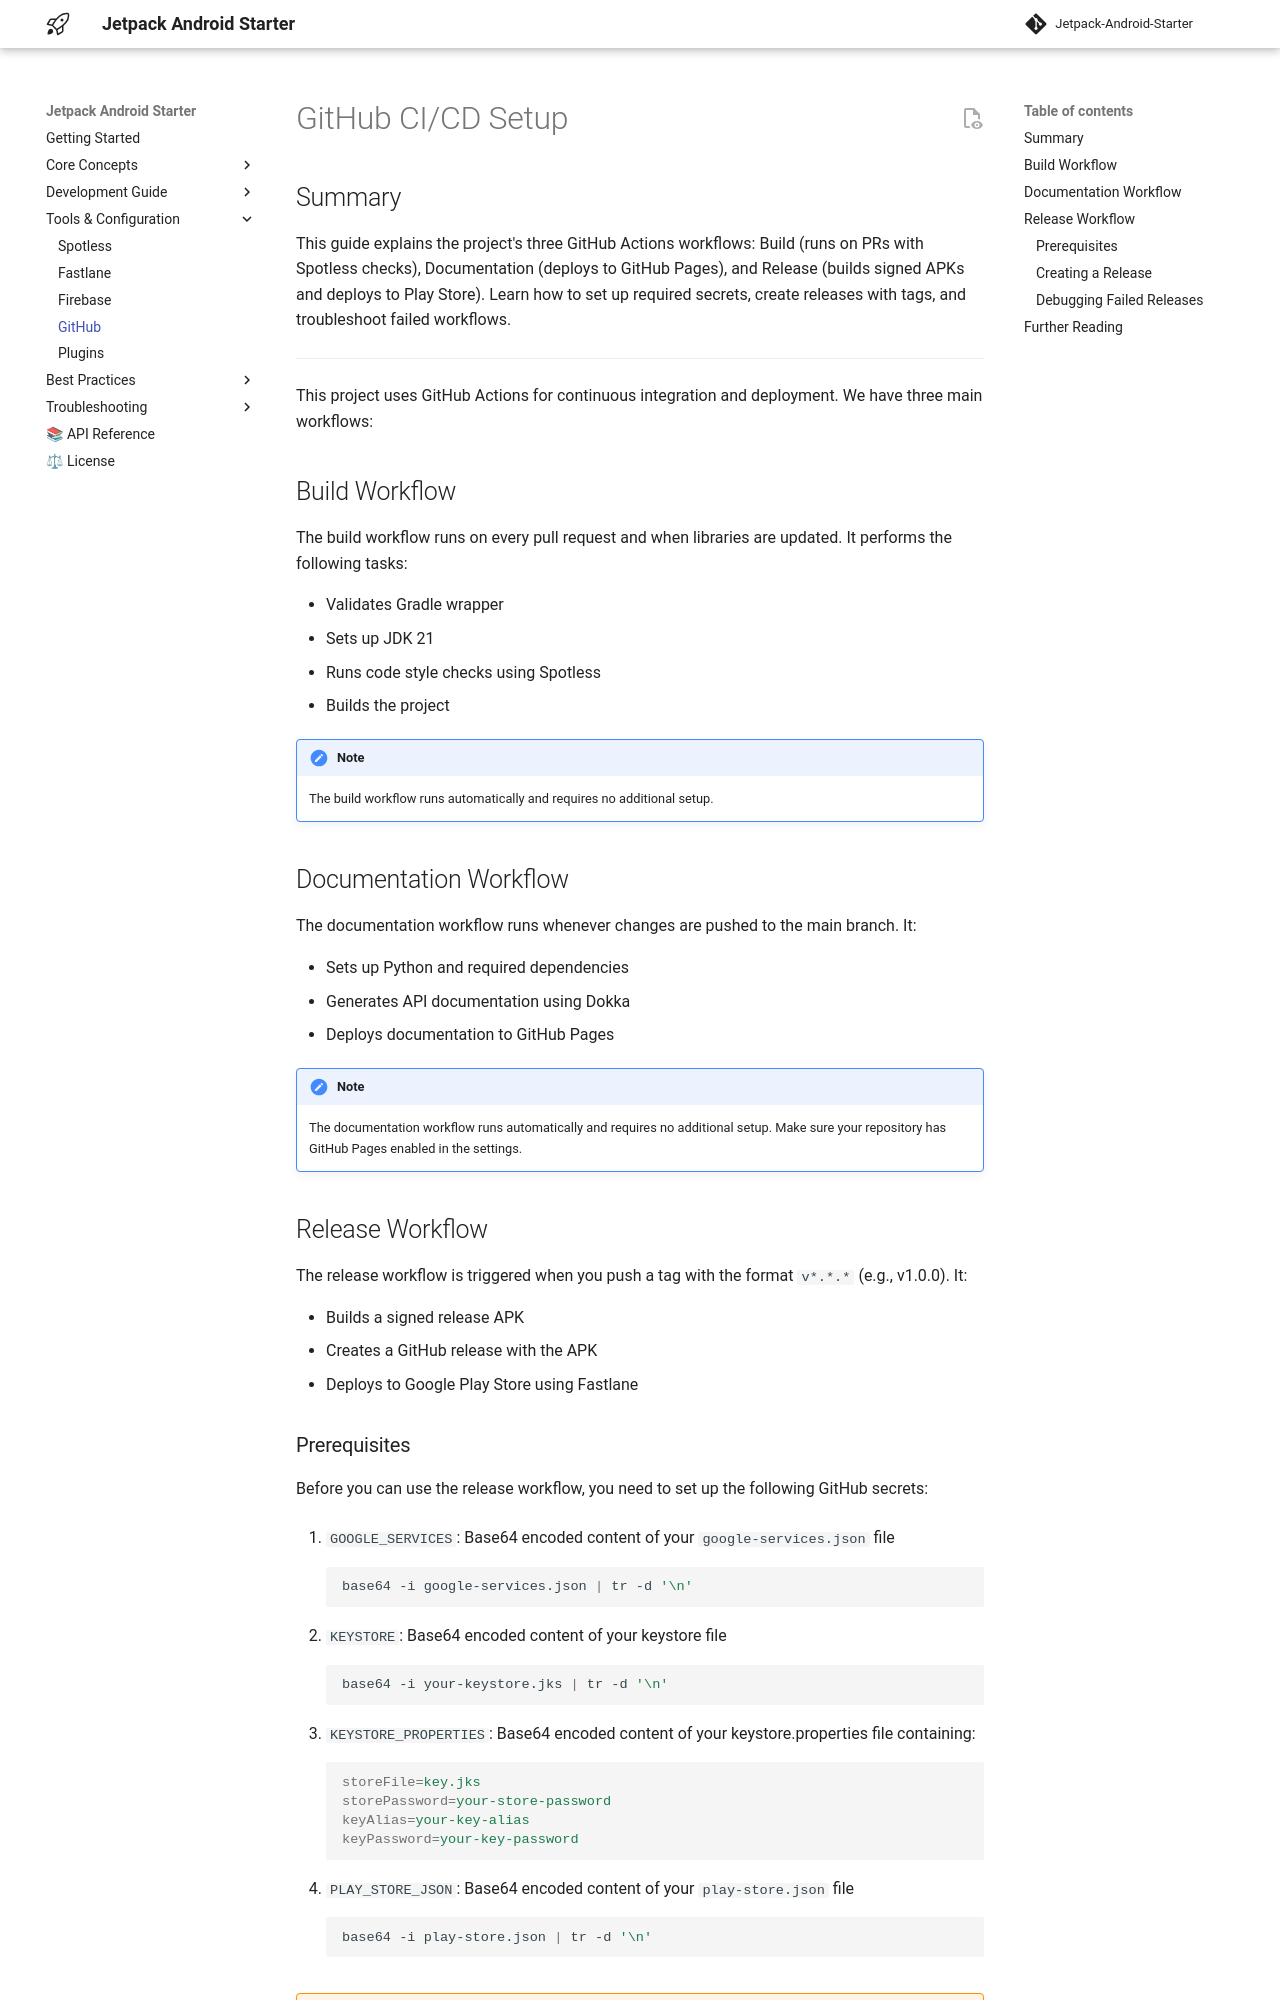

repository: bannarisoftwares/stayfocus · page: github/index.html · generator: mkdocs

# GitHub CI/CD Setup

## Summary

This guide explains the project's three GitHub Actions workflows: Build (runs on PRs with Spotless
checks), Documentation (deploys to GitHub Pages), and Release (builds signed APKs and deploys to
Play Store). Learn how to set up required secrets, create releases with tags, and troubleshoot
failed workflows.

---

This project uses GitHub Actions for continuous integration and deployment. We have three main
workflows:

## Build Workflow

The build workflow runs on every pull request and when libraries are updated. It performs the
following tasks:

- Validates Gradle wrapper
- Sets up JDK 21
- Runs code style checks using Spotless
- Builds the project

> [!NOTE]
> The build workflow runs automatically and requires no additional setup.

## Documentation Workflow

The documentation workflow runs whenever changes are pushed to the main branch. It:

- Sets up Python and required dependencies
- Generates API documentation using Dokka
- Deploys documentation to GitHub Pages

> [!NOTE]
> The documentation workflow runs automatically and requires no additional setup. Make sure your
> repository has GitHub Pages enabled in the settings.

## Release Workflow

The release workflow is triggered when you push a tag with the format `v*.*.*` (e.g., v1.0.0). It:

- Builds a signed release APK
- Creates a GitHub release with the APK
- Deploys to Google Play Store using Fastlane
